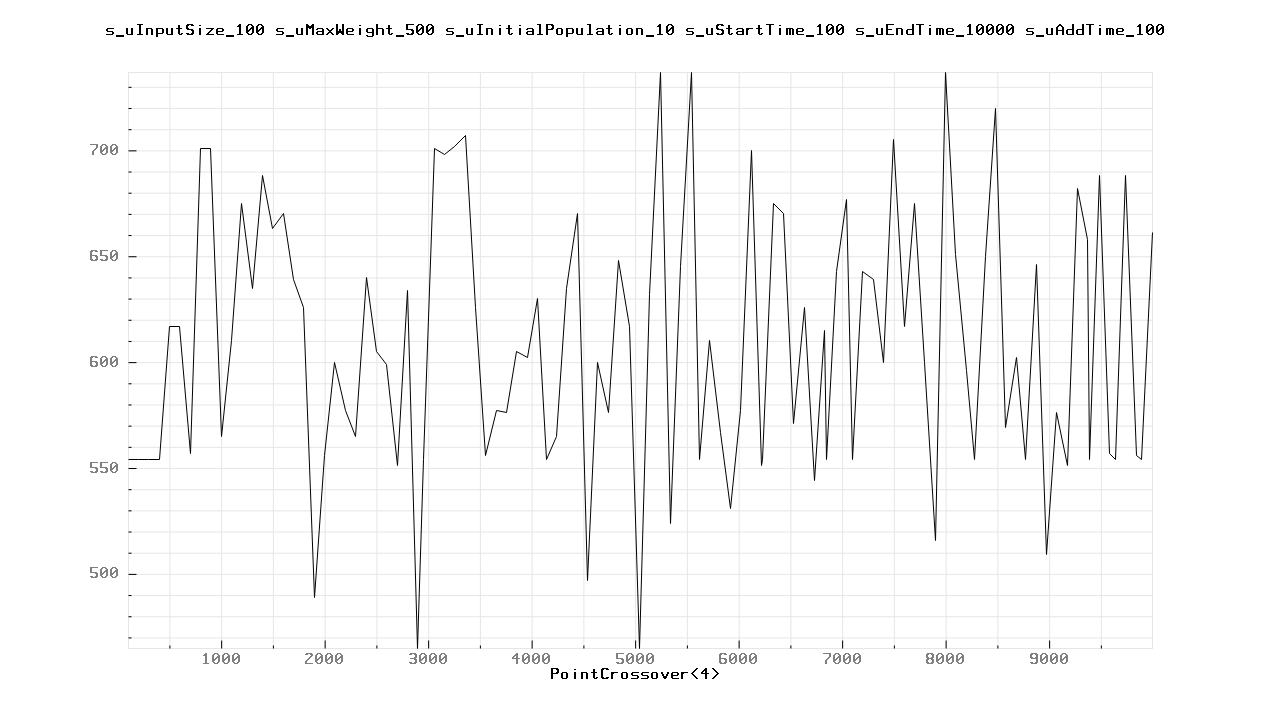

The file beside this chart, header and first rows:
100.000000	554.000000
200	554
300	554
400	554
500	617
600	617
700	557
800	701
900	701
1000	565
1100	610
1200	675
1300	635
1400	688
1500	663
1600	670
1700	639
1800	626
1900	489
2000	556
2100	600
2200	577
2300	565
2400	640
2500	605
2600	599
2700	551
2800	634
2900	465
2957	554
3057	701
3157	698
3257	702
3357	707
3457	626
3557	556
3657	577
3757	576
3857	605
3957	602
4057	630
4141	554
4241	565
4341	635
4441	670
4541	497
4641	600
4741	576
4841	648
4941	617
5041	465
5141	632
5241	737
5341	524
5441	645
5541	737
5620	554
5720	610
5820	567
5920	531
6020	577
... 44 more rows
